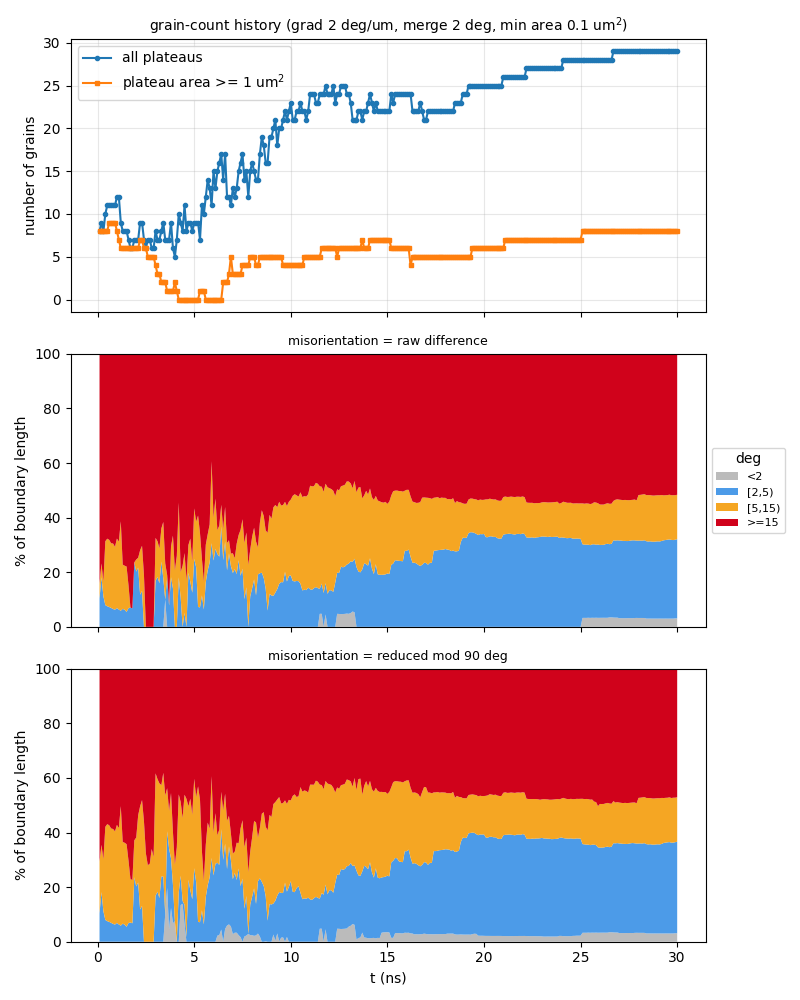

The data file committed next to this chart (first rows):
t_ns, step, file, n_grains, n_ge1um2, n_boundaries, boundary_length_um, plateau_area_frac, mean_grain_area_um2, pct_raw_<2, pct_raw_[2,5), pct_raw_[5,15), pct_raw_>=15, mean_raw_deg, pct_sym_<2, pct_sym_[2,5), pct_sym_[5,15), pct_sym_>=15, mean_sym_deg
0.1, 10, a90_up700ms_v2_kt3pcgkm_s10.vtu, 8, 8, 15, 46.27, 0.8621, 10.78, 0, 10.46, 5.449, 84.09, 53.17, 0, 10.46, 18.95, 70.59, 24.79
0.2, 20, a90_up700ms_v2_kt3pcgkm_s20.vtu, 9, 8, 15, 50.09, 0.8338, 9.265, 0, 18.19, 5.033, 76.78, 48.69, 0, 18.19, 17.28, 64.53, 22.91
0.3, 30, a90_up700ms_v2_kt3pcgkm_s30.vtu, 8, 8, 14, 46.03, 0.8113, 10.14, 0, 11.18, 5.477, 83.34, 52.93, 0, 11.18, 19.05, 69.76, 24.53
0.4, 40, a90_up700ms_v2_kt3pcgkm_s40.vtu, 10, 8, 20, 58.22, 0.7957, 7.957, 0, 7.963, 23.38, 68.66, 44.46, 0, 7.963, 34.11, 57.92, 21.56
0.5, 50, a90_up700ms_v2_kt3pcgkm_s50.vtu, 11, 8, 22, 59.24, 0.7828, 7.117, 0, 7.538, 24.75, 67.71, 44.16, 0, 7.538, 35.53, 56.93, 21.46
0.6, 60, a90_up700ms_v2_kt3pcgkm_s60.vtu, 11, 9, 21, 58.88, 0.7753, 7.048, 0, 7.263, 24.6, 68.14, 44.42, 0, 7.263, 35.38, 57.35, 21.65
0.7, 70, a90_up700ms_v2_kt3pcgkm_s70.vtu, 11, 9, 22, 58.69, 0.7659, 6.963, 0, 6.928, 23.67, 69.41, 45.21, 0, 6.928, 34.54, 58.53, 21.94
0.8, 80, a90_up700ms_v2_kt3pcgkm_s80.vtu, 11, 9, 22, 58.38, 0.7495, 6.814, 0, 6.529, 24, 69.47, 45.15, 0, 6.529, 34.77, 58.7, 22.05
0.9, 90, a90_up700ms_v2_kt3pcgkm_s90.vtu, 11, 9, 22, 56.82, 0.7324, 6.658, 0, 6.282, 23.02, 70.7, 46.05, 0, 6.282, 34.13, 59.59, 22.22
1, 100, a90_up700ms_v2_kt3pcgkm_s100.vtu, 12, 8, 25, 60.22, 0.7162, 5.968, 0, 6.896, 25.44, 67.67, 44.63, 0, 6.896, 35.88, 57.22, 21.33
1.1, 110, a90_up700ms_v2_kt3pcgkm_s110.vtu, 12, 7, 25, 61.02, 0.6974, 5.812, 0, 6.316, 24.89, 68.8, 45.21, 0, 6.316, 35.31, 58.37, 21.64
1.2, 120, a90_up700ms_v2_kt3pcgkm_s120.vtu, 9, 6, 18, 57.12, 0.6806, 7.562, 0, 5.89, 32.76, 61.35, 43.7, 0, 5.89, 43.77, 50.34, 19.08
1.3, 130, a90_up700ms_v2_kt3pcgkm_s130.vtu, 8, 6, 15, 45.77, 0.6587, 8.233, 0, 6.61, 16.18, 77.21, 52.74, 0, 6.61, 29.92, 63.47, 22.27
1.4, 140, a90_up700ms_v2_kt3pcgkm_s140.vtu, 8, 6, 15, 45.38, 0.6404, 8.005, 0, 6.253, 16.13, 77.62, 53.31, 0, 6.253, 29.99, 63.76, 22.16
1.5, 150, a90_up700ms_v2_kt3pcgkm_s150.vtu, 8, 6, 15, 46.25, 0.6088, 7.61, 0, 5.465, 16.62, 77.92, 53.46, 0, 5.465, 30.26, 64.27, 22.21
1.6, 160, a90_up700ms_v2_kt3pcgkm_s160.vtu, 7, 6, 13, 43.37, 0.5778, 8.255, 0, 6.862, 8.335, 84.8, 56.11, 0, 6.862, 22.84, 70.3, 24.28
1.7, 170, a90_up700ms_v2_kt3pcgkm_s170.vtu, 6, 6, 11, 39.45, 0.5474, 9.123, 0, 7.05, 0, 92.95, 59.74, 0, 7.05, 15.94, 77.01, 26.66
1.8, 180, a90_up700ms_v2_kt3pcgkm_s180.vtu, 6, 6, 11, 39.81, 0.5212, 8.686, 0, 6.761, 0, 93.24, 59.91, 0, 6.761, 15.8, 77.44, 26.75
1.9, 190, a90_up700ms_v2_kt3pcgkm_s190.vtu, 7, 6, 12, 47.06, 0.4918, 7.026, 0, 23.62, 0, 76.38, 49.98, 0, 23.62, 13.5, 62.88, 22.06
2, -1, a90_up700ms_v2_kt3pcgkm_t200.vtu, 7, 6, 12, 47.17, 0.4603, 6.575, 0, 20.26, 4.402, 75.34, 50.01, 0, 20.26, 17.93, 61.81, 21.44
2.1, 210, a90_up700ms_v2_kt3pcgkm_s210.vtu, 7, 6, 12, 48.36, 0.4296, 6.137, 0, 21.7, 3.602, 74.69, 49.33, 0, 21.7, 24.64, 53.66, 21.31
2.2, 220, a90_up700ms_v2_kt3pcgkm_s220.vtu, 9, 7, 18, 54.4, 0.405, 4.5, 0, 11.81, 16.24, 71.95, 48.69, 0, 11.81, 37.79, 50.4, 21.29
2.3, 230, a90_up700ms_v2_kt3pcgkm_s230.vtu, 9, 7, 18, 53.79, 0.3797, 4.219, 0, 13.13, 16.55, 70.32, 47.11, 0, 13.13, 38.76, 48.11, 20.1
2.4, 240, a90_up700ms_v2_kt3pcgkm_s240.vtu, 7, 6, 13, 44.98, 0.3552, 5.075, 0, 0, 18.91, 81.09, 53.98, 0, 0, 44.08, 55.92, 23.1
2.5, 250, a90_up700ms_v2_kt3pcgkm_s250.vtu, 6, 6, 11, 38.1, 0.3321, 5.535, 0, 0, 0, 100, 67.4, 0, 0, 32.32, 67.68, 25.88
2.6, 260, a90_up700ms_v2_kt3pcgkm_s260.vtu, 7, 5, 12, 44.48, 0.3083, 4.405, 0, 0, 0, 100, 63.23, 0, 0, 28.04, 71.96, 28.5
2.7, 270, a90_up700ms_v2_kt3pcgkm_s270.vtu, 7, 5, 12, 44.64, 0.2789, 3.984, 0, 0, 0, 100, 62.84, 0, 0, 28.54, 71.46, 28.51
2.8, 280, a90_up700ms_v2_kt3pcgkm_s280.vtu, 6, 5, 11, 38.62, 0.251, 4.184, 0, 0, 0, 100, 66.67, 0, 0, 33.99, 66.01, 25.75
2.9, 290, a90_up700ms_v2_kt3pcgkm_s290.vtu, 6, 5, 11, 36.31, 0.2164, 3.607, 0, 0, 0, 100, 65.59, 0, 0, 31.01, 68.99, 26.67
3, 300, a90_up700ms_v2_kt3pcgkm_s300.vtu, 8, 4, 13, 49.83, 0.1882, 2.353, 0, 16.85, 15.73, 67.42, 43.75, 0, 16.85, 44.81, 38.34, 16.75
3.1, 310, a90_up700ms_v2_kt3pcgkm_s310.vtu, 7, 3, 12, 45.32, 0.1567, 2.239, 0, 18.3, 13.05, 68.65, 44.69, 0, 18.3, 41.26, 40.44, 17.18
3.2, 320, a90_up700ms_v2_kt3pcgkm_s320.vtu, 7, 3, 12, 43.63, 0.1234, 1.762, 0, 15.99, 12.73, 71.28, 47.55, 0, 15.99, 42.02, 41.99, 17.71
3.3, 330, a90_up700ms_v2_kt3pcgkm_s330.vtu, 8, 2, 14, 47.19, 0.1003, 1.254, 0, 23.9, 12.14, 63.95, 43.19, 0, 23.9, 33.44, 42.65, 14.96
3.4, 340, a90_up700ms_v2_kt3pcgkm_s340.vtu, 9, 2, 15, 53.27, 0.08389, 0.9321, 0, 17.76, 20.65, 61.59, 47.73, 0, 23.88, 37.98, 38.14, 16.37
3.5, 350, a90_up700ms_v2_kt3pcgkm_s350.vtu, 7, 2, 11, 45.64, 0.06306, 0.9008, 10.05, 0, 13.21, 76.74, 53.51, 10.05, 0, 43.55, 46.4, 19.15
3.6, 360, a90_up700ms_v2_kt3pcgkm_s360.vtu, 7, 1, 11, 43.32, 0.05215, 0.745, 0, 18.07, 0.9186, 81.02, 69.66, 19.71, 20.76, 15.75, 43.78, 17.04
3.7, 370, a90_up700ms_v2_kt3pcgkm_s370.vtu, 7, 1, 11, 44.49, 0.05113, 0.7305, 0, 7.832, 0.5396, 91.63, 69.65, 4.527, 29.54, 13.85, 52.08, 20.04
3.8, 380, a90_up700ms_v2_kt3pcgkm_s380.vtu, 9, 1, 15, 51.23, 0.05144, 0.5716, 0, 18.18, 11.27, 70.55, 51.58, 12.36, 18.18, 23.92, 45.54, 17.75
3.9, 390, a90_up700ms_v2_kt3pcgkm_s390.vtu, 6, 1, 9, 39.43, 0.0416, 0.6933, 0, 14.08, 19.32, 66.6, 43.67, 6.787, 14.08, 19.32, 59.82, 21.85
4, 400, a90_up700ms_v2_kt3pcgkm_s400.vtu, 5, 2, 7, 32.57, 0.04318, 0.8637, 0, 0, 20.7, 79.3, 51.84, 7.503, 0, 20.7, 71.8, 25.87
4.1, 410, a90_up700ms_v2_kt3pcgkm_s410.vtu, 7, 1, 11, 43.66, 0.03788, 0.5411, 0, 0, 25.94, 74.06, 41.4, 0, 0, 34.6, 65.4, 26.2
4.2, 420, a90_up700ms_v2_kt3pcgkm_s420.vtu, 10, 0, 18, 61.24, 0.03132, 0.3132, 0, 18.12, 27.38, 54.5, 29.84, 0, 18.12, 35.83, 46.05, 19.58
4.3, 430, a90_up700ms_v2_kt3pcgkm_s430.vtu, 9, 0, 16, 55.81, 0.01867, 0.2074, 0, 10.74, 9.328, 79.94, 51.19, 13.43, 10.74, 27.03, 48.8, 20.31
4.4, 440, a90_up700ms_v2_kt3pcgkm_s440.vtu, 8, 0, 13, 48.69, 0.02236, 0.2795, 0, 0, 22.36, 77.64, 56.15, 13.88, 1.065, 30.34, 54.71, 20.86
4.5, 450, a90_up700ms_v2_kt3pcgkm_s450.vtu, 11, 0, 19, 59.77, 0.0273, 0.2482, 0, 5.137, 21.88, 72.98, 48.22, 6.417, 7.103, 40.31, 46.17, 19.23
4.6, 460, a90_up700ms_v2_kt3pcgkm_s460.vtu, 8, 0, 13, 49.46, 0.02444, 0.3055, 0, 0, 17.02, 82.98, 56.52, 0, 1.629, 50.68, 47.69, 23.66
4.7, 470, a90_up700ms_v2_kt3pcgkm_s470.vtu, 9, 0, 15, 53.97, 0.0288, 0.32, 0, 19.78, 10.19, 70.03, 43.69, 0, 22.69, 26.93, 50.38, 21.57
4.8, 480, a90_up700ms_v2_kt3pcgkm_s480.vtu, 9, 0, 15, 54.08, 0.03345, 0.3717, 0, 16.45, 15.86, 67.68, 42.31, 0, 18.86, 33.53, 47.61, 22.56
4.9, 490, a90_up700ms_v2_kt3pcgkm_s490.vtu, 8, 0, 13, 50.45, 0.02368, 0.296, 0, 12.49, 11.43, 76.08, 48.08, 0, 15.58, 30.95, 53.47, 23.61
5, -1, a90_up700ms_v2_kt3pcgkm_t500.vtu, 9, 0, 15, 57.65, 0.03033, 0.337, 0, 24.92, 18.46, 56.62, 37.37, 0, 26.94, 32.72, 40.34, 17.52
5.1, 510, a90_up700ms_v2_kt3pcgkm_s510.vtu, 9, 0, 15, 57.06, 0.03123, 0.347, 0, 21.83, 16.68, 61.49, 38.65, 0, 21.83, 31.08, 47.09, 19.58
5.2, 520, a90_up700ms_v2_kt3pcgkm_s520.vtu, 9, 0, 16, 55.53, 0.02983, 0.3314, 0, 7.301, 33.46, 59.24, 44.66, 0, 7.301, 49.59, 43.11, 19.61
5.3, 530, a90_up700ms_v2_kt3pcgkm_s530.vtu, 7, 1, 12, 49.45, 0.03011, 0.4301, 0, 7.13, 27.2, 65.68, 57.65, 0, 7.13, 44.91, 47.96, 20.88
5.4, 540, a90_up700ms_v2_kt3pcgkm_s540.vtu, 11, 1, 20, 61.29, 0.04051, 0.3682, 0, 11.51, 13.42, 75.06, 45.09, 0, 11.51, 21.63, 66.85, 23.9
5.5, 550, a90_up700ms_v2_kt3pcgkm_s550.vtu, 10, 1, 17, 56.87, 0.0484, 0.484, 0, 6.351, 10.25, 83.4, 48.7, 0, 6.351, 15.96, 77.69, 25.86
5.6, 560, a90_up700ms_v2_kt3pcgkm_s560.vtu, 12, 0, 21, 64.92, 0.0481, 0.4008, 0, 16.39, 13.71, 69.9, 41.16, 0, 16.39, 19.2, 64.41, 22.61
5.7, 570, a90_up700ms_v2_kt3pcgkm_s570.vtu, 14, 0, 28, 75.33, 0.05197, 0.3712, 0, 20.72, 13.22, 66.07, 37.16, 0, 20.72, 22.91, 56.37, 20.66
5.8, 580, a90_up700ms_v2_kt3pcgkm_s580.vtu, 13, 0, 23, 70.29, 0.04218, 0.3244, 0, 23.54, 13.95, 62.51, 34.95, 0, 23.54, 17.84, 58.62, 20.46
5.9, 590, a90_up700ms_v2_kt3pcgkm_s590.vtu, 11, 0, 19, 68.19, 0.03466, 0.3151, 0, 30.66, 29.96, 39.37, 22.72, 0, 30.66, 29.96, 39.37, 19.08
6, 600, a90_up700ms_v2_kt3pcgkm_s600.vtu, 15, 0, 31, 81.95, 0.04633, 0.3088, 0, 24.3, 15.67, 60.04, 27.39, 0, 24.3, 15.67, 60.04, 21.59
... 240 more rows
